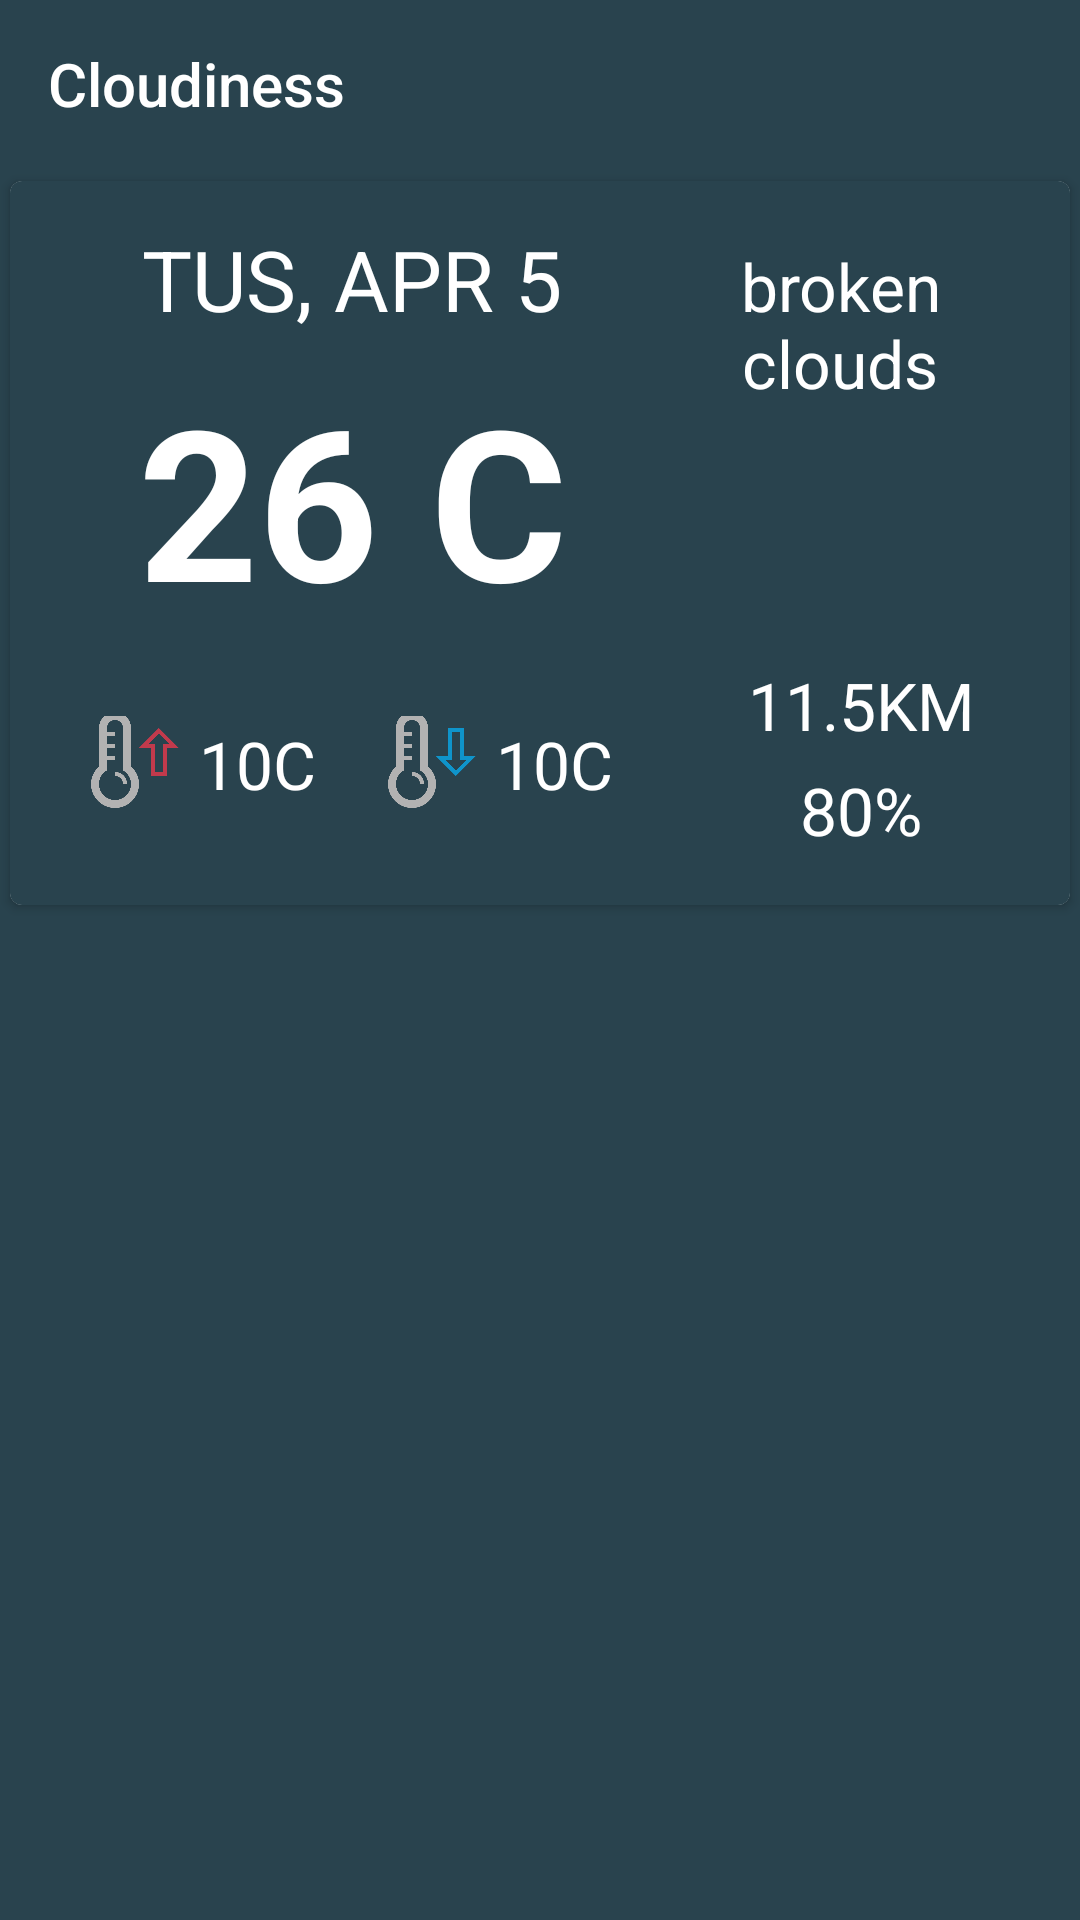

Produce the Android XML layout that renders to this screen, including the resource entries it uses.
<!-- AndroidManifest.xml: application theme AppTheme -->
<!-- res/layout/activity_main.xml -->
<?xml version="1.0" encoding="utf-8"?>
<android.support.constraint.ConstraintLayout xmlns:android="http://schemas.android.com/apk/res/android"
    xmlns:app="http://schemas.android.com/apk/res-auto"
    xmlns:tools="http://schemas.android.com/tools"
    android:layout_width="match_parent"
    android:layout_height="match_parent"
    tools:context=".ui.main.MainActivity">
    
    <android.support.v7.widget.Toolbar
        android:id="@+id/toolBarId"
        android:layout_width="match_parent"
        android:layout_height="?android:attr/actionBarSize"
        android:background="@color/colorPrimaryDark"
        app:popupTheme="@style/ToolbarTheme"
        app:layout_constraintBottom_toTopOf="@+id/cardView"
        app:layout_constraintEnd_toEndOf="parent"
        app:layout_constraintStart_toStartOf="parent"
        app:layout_constraintTop_toTopOf="parent"
        app:title="@string/clouds" />
    
    <android.support.v7.widget.CardView
        android:id="@+id/cardView"
        android:layout_width="match_parent"
        android:layout_height="@dimen/card_huge"
        android:background="?attr/colorPrimary"
        app:cardCornerRadius="@dimen/spacing_tiny"
        app:cardPreventCornerOverlap="true"
        app:cardUseCompatPadding="true"

        app:layout_constraintBottom_toTopOf="@+id/recyclerViewId"
        app:layout_constraintEnd_toEndOf="@id/toolBarId"
        app:layout_constraintStart_toStartOf="@id/toolBarId"
        app:layout_constraintTop_toBottomOf="@id/toolBarId">

        <RelativeLayout
            android:layout_width="match_parent"
            android:layout_height="match_parent"

            android:background="@color/colorPrimaryDark"
            android:padding="@dimen/spacing_normal">
            
            <TextView
                android:id="@+id/tvDateId"
                style="@style/DateText"
                android:layout_width="@dimen/card_larger"
                android:layout_height="wrap_content"
                android:layout_alignParentStart="true"
                android:layout_alignParentLeft="true"
                android:gravity="center"
                android:text="TUS, APR 5" />
            
            <TextView
                android:id="@+id/tvTempId"
                style="@style/LargeText"
                android:layout_width="@dimen/card_larger"
                android:layout_height="@dimen/card_normal"
                android:layout_below="@id/tvDateId"
                android:layout_alignParentStart="true"
                android:layout_alignParentLeft="true"
                android:gravity="center"
                android:text="26 C" />
            
            <RelativeLayout
                android:layout_width="@dimen/card_larger"
                android:layout_height="match_parent"
                android:layout_below="@id/tvTempId"
                android:layout_alignEnd="@id/tvTempId"
                android:layout_alignRight="@id/tvTempId"
                android:layout_alignParentStart="true"
                android:layout_alignParentLeft="true"
                android:gravity="center">

                <TextView
                    android:id="@+id/tvMaxTempId"
                    style="@style/SmallNormalText"
                    android:layout_width="wrap_content"
                    android:layout_height="match_parent"
                    android:layout_alignParentStart="true"
                    android:layout_alignParentLeft="true"
                    android:layout_marginRight="@dimen/spacing_large"
                    android:backgroundTint="@color/colorWhite"
                    android:drawableLeft="@drawable/temp_up_drawable"
                    android:drawablePadding="@dimen/spacing_tiny"
                    android:gravity="center"
                    android:text="10C" />

                <TextView
                    android:id="@+id/tvMinTempId"
                    style="@style/SmallNormalText"
                    android:layout_width="wrap_content"
                    android:layout_height="match_parent"
                    android:layout_toRightOf="@id/tvMaxTempId"
                    android:drawableLeft="@drawable/temp_down_drawable"
                    android:drawablePadding="@dimen/spacing_tiny"
                    android:gravity="center"
                    android:text="10C" />
            </RelativeLayout>
            
            <TextView
                android:id="@+id/tvCloudsId"
                style="@style/SmallNormalText"
                android:layout_width="match_parent"
                android:layout_height="wrap_content"
                android:layout_alignBaseline="@id/tvDateId"
                android:layout_toRightOf="@id/tvDateId"
                android:gravity="center"
                android:text="broken clouds" />
            
            <TableLayout
                android:id="@+id/tableId"
                android:layout_width="match_parent"
                android:layout_height="match_parent"
                android:layout_below="@id/tvCloudsId"
                android:layout_toRightOf="@id/tvTempId"
                android:paddingLeft="@dimen/spacing_normal"
                android:weightSum="3">

                <TableRow
                    android:layout_width="match_parent"
                    android:layout_height="wrap_content"
                    android:layout_weight="2"
                    android:gravity="center">

                    <FrameLayout>

                        <ProgressBar
                            android:id="@+id/progressBar"
                            style="?android:attr/progressBarStyle"
                            android:layout_width="match_parent"
                            android:layout_height="@dimen/card_small"
                            android:elevation="4dp"
                            android:padding="@dimen/spacing_huge"
                            android:visibility="visible" />

                        <ImageView
                            android:id="@+id/imgWeatherStateId"
                            android:layout_width="match_parent"
                            android:layout_height="@dimen/card_small"
                            android:adjustViewBounds="true"
                            android:cropToPadding="true"
                            android:scaleType="fitXY" />
                    </FrameLayout>

                </TableRow>

                <TableRow
                    android:layout_width="match_parent"
                    android:layout_height="wrap_content"
                    android:layout_weight="0.5"
                    android:gravity="center">

                    <TextView
                        android:id="@+id/tvWindId"
                        style="@style/SmallNormalText"
                        android:layout_width="match_parent"
                        android:layout_height="match_parent"
                        android:drawableLeft="@drawable/wind_drawable"
                        android:drawablePadding="@dimen/spacing_tiny"
                        android:gravity="center"
                        android:text="11.5KM" />
                </TableRow>

                <TableRow
                    android:layout_width="match_parent"
                    android:layout_height="wrap_content"
                    android:layout_weight="0.5"
                    android:gravity="center">

                    <TextView
                        android:id="@+id/tvHumidityId"
                        style="@style/SmallNormalText"
                        android:layout_width="match_parent"
                        android:layout_height="match_parent"
                        android:drawableLeft="@drawable/humidity_drawable"
                        android:drawablePadding="@dimen/spacing_tiny"
                        android:gravity="center"
                        android:text="80%" />
                </TableRow>


            </TableLayout>
        </RelativeLayout>
    </android.support.v7.widget.CardView>
    
    <android.support.v7.widget.RecyclerView
        android:id="@+id/recyclerViewId"
        android:layout_width="match_parent"
        android:layout_height="0dp"
        android:layout_marginStart="8dp"
        android:layout_marginLeft="8dp"
        android:layout_marginTop="8dp"
        android:layout_marginEnd="8dp"
        android:layout_marginRight="8dp"
        android:layout_marginBottom="8dp"
        app:layout_constraintBottom_toBottomOf="parent"
        app:layout_constraintEnd_toEndOf="parent"
        app:layout_constraintStart_toStartOf="parent"
        app:layout_constraintTop_toBottomOf="@+id/cardView"
        tools:listitem="@layout/day_row" />
</android.support.constraint.ConstraintLayout>
<!-- res/layout/day_row.xml (included above) -->
<?xml version="1.0" encoding="utf-8"?>
<LinearLayout xmlns:android="http://schemas.android.com/apk/res/android"
    xmlns:app="http://schemas.android.com/apk/res-auto"
    android:layout_width="match_parent"
    android:layout_height="wrap_content">

    <android.support.v7.widget.CardView
        android:layout_width="match_parent"
        android:layout_height="@dimen/card_normal"
        app:cardBackgroundColor="@color/colorSecondaryLight"
        app:cardCornerRadius="@dimen/spacing_tiny"
        app:cardUseCompatPadding="true">

        <RelativeLayout
            android:layout_width="match_parent"
            android:layout_height="match_parent">

            <LinearLayout
                android:id="@+id/linearId"
                android:layout_width="@dimen/card_large"
                android:layout_height="wrap_content"
                android:layout_centerVertical="true"
                android:orientation="vertical">


                <TextView
                    android:id="@+id/tvCardHoursId"
                    style="@style/CardTextNormal"
                    android:layout_width="@dimen/card_large"
                    android:layout_height="wrap_content"
                    android:gravity="center"
                    android:text="16:50 am" />

                <TextView
                    android:id="@+id/tvCardDateId"
                    style="@style/CardTextLarge"
                    android:layout_marginTop="@dimen/spacing_small"
                    android:layout_width="@dimen/card_large"
                    android:layout_height="wrap_content"
                    android:layout_below="@id/tvCardHoursId"
                    android:gravity="center"
                    android:text="29-04-2019" />


            </LinearLayout>

            <RelativeLayout
                android:id="@+id/descLayoutId"
                android:layout_width="@dimen/card_normal"
                android:layout_height="match_parent"
                android:layout_centerHorizontal="true"
                android:layout_centerVertical="true"
                android:layout_toRightOf="@id/linearId"
                android:gravity="center">

                <FrameLayout
                    android:id="@+id/frameId"
                    android:layout_width="match_parent"
                    android:layout_height="wrap_content"
                    android:layout_marginLeft="@dimen/spacing_small"
                    android:layout_marginRight="@dimen/spacing_small">

                    <ProgressBar
                        android:id="@+id/progressBarCardId"
                        style="?android:attr/progressBarStyle"
                        android:layout_width="match_parent"
                        android:layout_height="@dimen/button_height_normal"
                        android:elevation="4dp"
                        android:padding="@dimen/spacing_huge"
                        android:visibility="visible" />

                    <ImageView
                        android:id="@+id/imgCardImageId"
                        android:layout_width="match_parent"
                        android:layout_height="@dimen/button_height_normal"
                        android:adjustViewBounds="true"
                        android:cropToPadding="true"
                        android:scaleType="fitXY" />

                </FrameLayout>

                <TextView
                    android:id="@+id/tvCardDiscId"
                    style="@style/CardTextNormal"
                    android:layout_width="match_parent"
                    android:layout_height="wrap_content"
                    android:layout_below="@id/frameId"
                    android:gravity="center"
                    android:text="scattred cloudes" />
            </RelativeLayout>


            <LinearLayout
                android:id="@+id/linearTempId"
                android:layout_width="match_parent"
                android:layout_height="wrap_content"
                android:layout_centerVertical="true"
                android:layout_toRightOf="@id/descLayoutId"
                android:gravity="center"
                android:orientation="vertical">

                <TextView
                    android:id="@+id/tvCardMaxTempId"
                    style="@style/CardTextLarge"
                    android:layout_width="wrap_content"
                    android:layout_height="wrap_content"
                    android:drawableLeft="@drawable/temp_up_drawable"
                    android:drawablePadding="@dimen/spacing_small"
                    android:text="10C" />

                <TextView
                    android:id="@+id/tvCardMinTempId"
                    style="@style/CardTextLarge"
                    android:layout_width="wrap_content"
                    android:layout_height="wrap_content"
                    android:drawableLeft="@drawable/temp_down_drawable"
                    android:drawablePadding="@dimen/spacing_small"
                    android:paddingTop="@dimen/spacing_small"
                    android:text="04C" />
            </LinearLayout>

        </RelativeLayout>
    </android.support.v7.widget.CardView>
</LinearLayout>
<!-- resources referenced by this layout -->
<resources>
  <color name="colorPrimaryDark">#29434e</color>
  <color name="colorSecondaryLight">#355f67</color>
  <color name="colorWhite">#FFFFFF</color>
  <dimen name="button_height_normal">40dp</dimen>
  <dimen name="card_huge">250dp</dimen>
  <dimen name="card_large">150dp</dimen>
  <dimen name="card_larger">200dp</dimen>
  <dimen name="card_normal">110dp</dimen>
  <dimen name="card_small">60dp</dimen>
  <dimen name="spacing_huge">40dp</dimen>
  <dimen name="spacing_large">24dp</dimen>
  <dimen name="spacing_normal">14dp</dimen>
  <dimen name="spacing_small">10dp</dimen>
  <dimen name="spacing_tiny">4dp</dimen>
  <!-- drawable humidity_drawable (drawable) -->
  <?xml version="1.0" encoding="utf-8"?>
  <layer-list xmlns:android="http://schemas.android.com/apk/res/android">
      <item
          android:width="@dimen/button_height_short"
          android:height="@dimen/button_height_short"
          android:drawable="@drawable/humidity"
          android:gravity="center">
  
      </item>
  </layer-list>
  <!-- drawable temp_down_drawable (drawable) -->
  <?xml version="1.0" encoding="utf-8"?>
  <layer-list xmlns:android="http://schemas.android.com/apk/res/android">
      <item
          android:width="@dimen/button_height_short"
          android:height="@dimen/button_height_short"
          android:drawable="@drawable/temp_down"
          android:gravity="center">
  
      </item>
  </layer-list>
  <!-- drawable temp_up_drawable (drawable) -->
  <?xml version="1.0" encoding="utf-8"?>
  <layer-list xmlns:android="http://schemas.android.com/apk/res/android">
      <item
          android:width="@dimen/button_height_short"
          android:height="@dimen/button_height_short"
          android:drawable="@drawable/temp_up"
  
          android:gravity="center">
  
      </item>
  </layer-list>
  <!-- drawable wind_drawable (drawable) -->
  <?xml version="1.0" encoding="utf-8"?>
  <layer-list xmlns:android="http://schemas.android.com/apk/res/android">
      <item
          android:width="@dimen/button_height_short"
          android:height="@dimen/button_height_short"
          android:drawable="@drawable/wind"
          android:gravity="center">
  
      </item>
  </layer-list>
  <string name="clouds">Cloudiness</string>
  <style name="CardTextLarge" parent="AppTheme">
          <item name="android:textSize">@dimen/font_larger</item>
          <item name="android:textStyle">normal</item>
      </style>
  <style name="CardTextNormal" parent="AppTheme">
          <item name="android:textSize">@dimen/font_large</item>
          <item name="android:textStyle">normal</item>
      </style>
  <style name="DateText" parent="AppTheme">
          <item name="android:textSize">@dimen/font_xlarge</item>
          <item name="android:layout_centerHorizontal">true</item>
          <item name="android:textStyle">normal</item>
          <item name="android:textColor">@color/colorWhite</item>
      </style>
  <style name="LargeText" parent="AppTheme">
          <item name="android:textSize">@dimen/font_very_huge</item>
          <item name="android:layout_centerHorizontal">true</item>
          <item name="android:textStyle">bold</item>
          <item name="android:textColor">@color/colorWhite</item>
      </style>
  <style name="SmallNormalText" parent="AppTheme">
          <item name="android:textSize">@dimen/font_larger</item>
          <item name="android:layout_centerHorizontal">true</item>
          <item name="android:textStyle">normal</item>
      </style>
  <style name="ToolbarTheme" parent="AppTheme">
          <item name="android:windowDisablePreview">true</item>
          <item name="android:colorBackground">@color/colorWhite</item>
          <item name="android:textColor">@color/colorBlack</item>
      </style>
  <dimen name="button_height_short">32dp</dimen>
  <dimen name="font_larger">22sp</dimen>
  <dimen name="font_large">18sp</dimen>
  <dimen name="font_xlarge">28sp</dimen>
  <dimen name="font_very_huge">70sp</dimen>
  <color name="colorBlack">#000000</color>
  <color name="colorPrimary">#546e7a</color>
  <color name="colorAccent">#04353d</color>
</resources>
